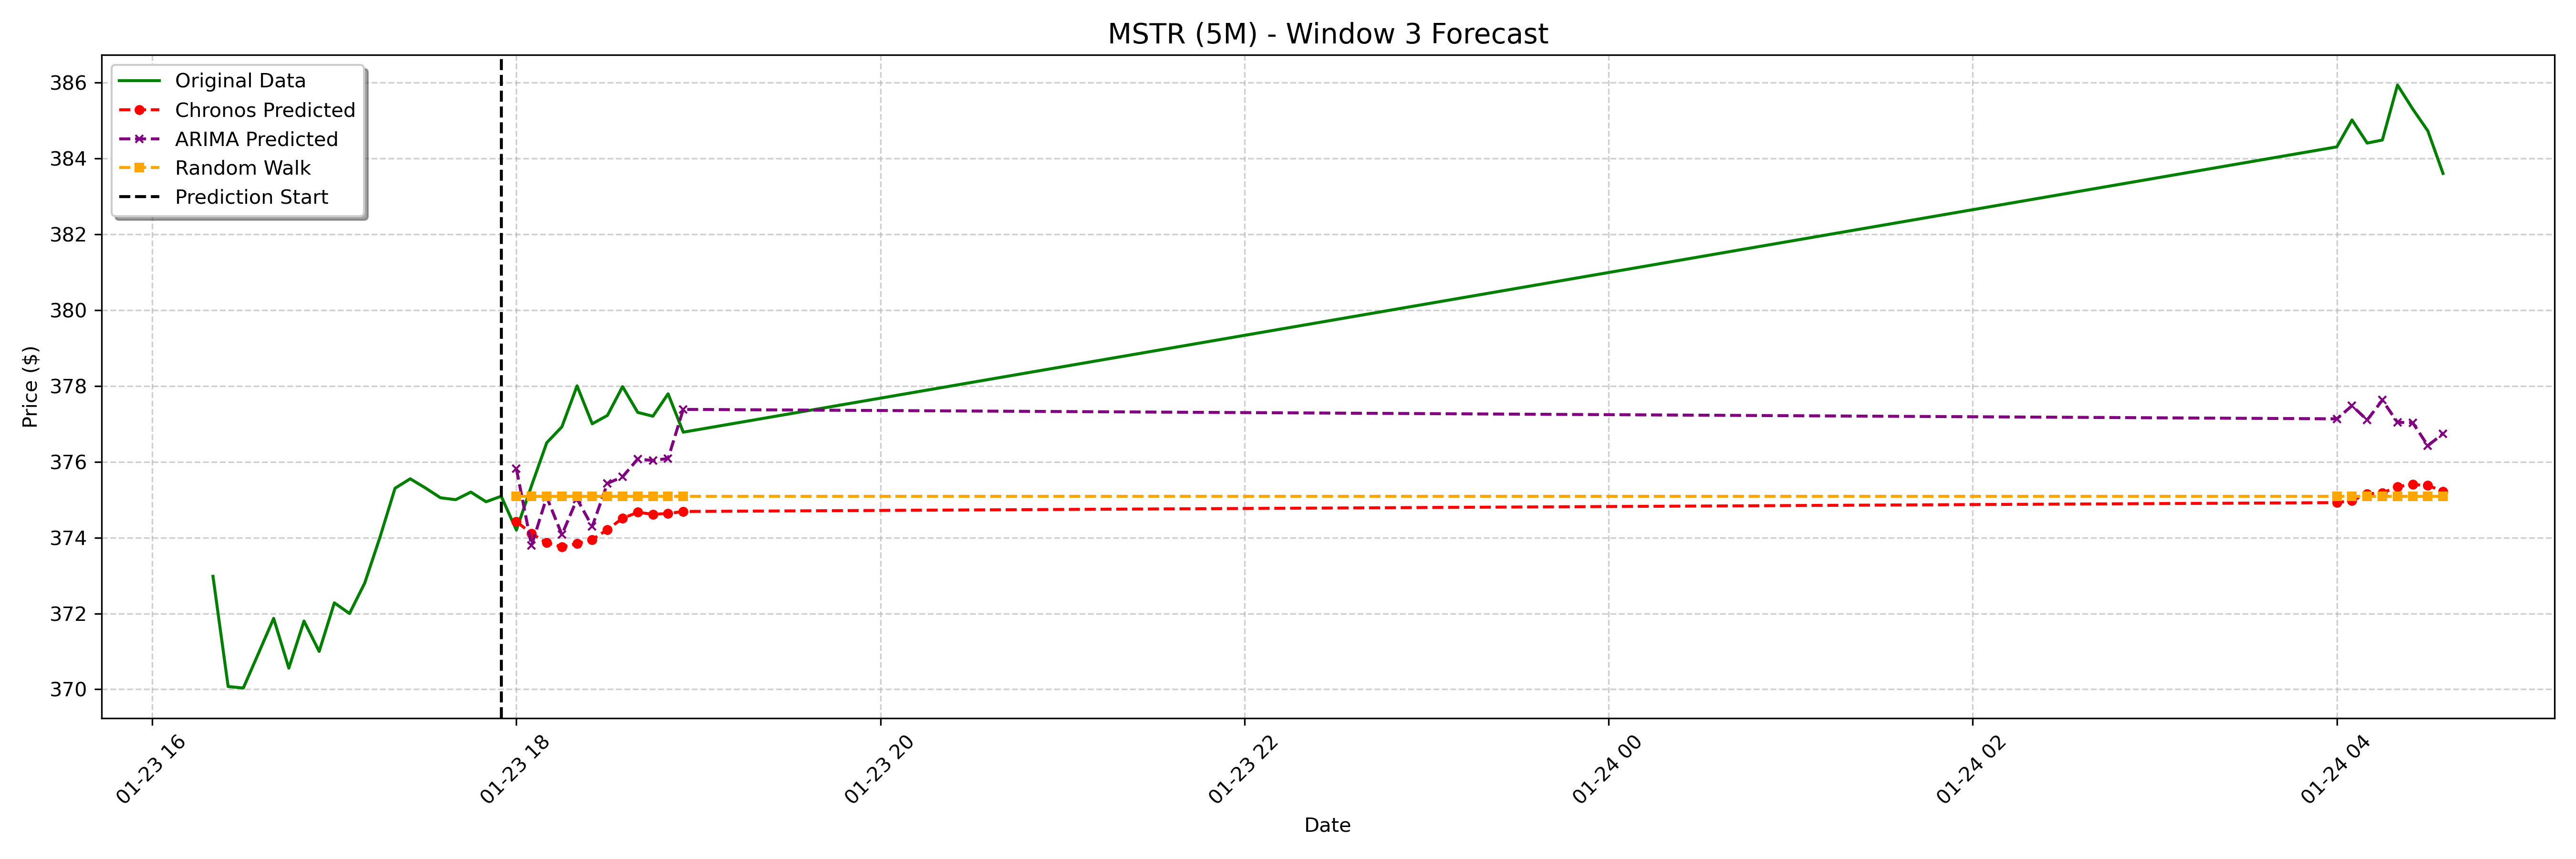

Values plotted in this chart, from the file beside it:
date, actual, chronos_forecast, arima_forecast, random_walk_forecast
2025-01-23 18:00:00-05:00, 374.2, 374.4, 375.8, 375.1
2025-01-23 18:05:00-05:00, 375.4, 374.1, 373.8, 375.1
2025-01-23 18:10:00-05:00, 376.5, 373.9, 375.1, 375.1
2025-01-23 18:15:00-05:00, 376.9, 373.8, 374.1, 375.1
2025-01-23 18:20:00-05:00, 378.0, 373.8, 375, 375.1
2025-01-23 18:25:00-05:00, 377.0, 373.9, 374.3, 375.1
2025-01-23 18:30:00-05:00, 377.2, 374.2, 375.4, 375.1
2025-01-23 18:35:00-05:00, 378, 374.5, 375.6, 375.1
2025-01-23 18:40:00-05:00, 377.3, 374.7, 376.1, 375.1
2025-01-23 18:45:00-05:00, 377.2, 374.6, 376, 375.1
2025-01-23 18:50:00-05:00, 377.8, 374.6, 376.1, 375.1
2025-01-23 18:55:00-05:00, 376.8, 374.7, 377.4, 375.1
2025-01-24 04:00:00-05:00, 384.3, 374.9, 377.1, 375.1
2025-01-24 04:05:00-05:00, 385, 375, 377.5, 375.1
2025-01-24 04:10:00-05:00, 384.4, 375.2, 377.1, 375.1
2025-01-24 04:15:00-05:00, 384.5, 375.2, 377.6, 375.1
2025-01-24 04:20:00-05:00, 385.9, 375.3, 377, 375.1
2025-01-24 04:25:00-05:00, 385.3, 375.4, 377, 375.1
2025-01-24 04:30:00-05:00, 384.7, 375.4, 376.4, 375.1
2025-01-24 04:35:00-05:00, 383.6, 375.2, 376.7, 375.1
